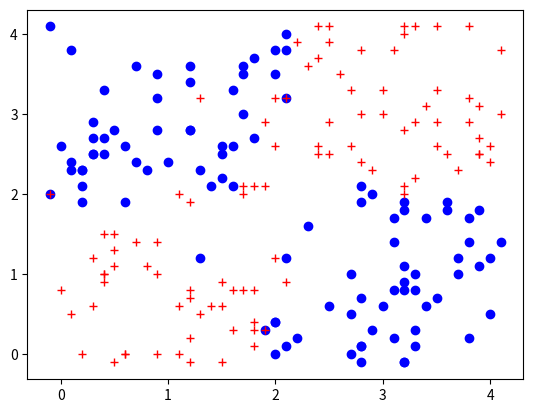

Write Python code to recreate this figure.
import matplotlib.pyplot as plt
import random
import numpy

data=[]
colors=[]
centers=[[1,3,"bo"],[3,1,"bo"],[1,1,"r+"],[3,3,"r+"]]
colors=["r+","bo"]
for sector in centers:
  for x in range(50):
    data.append([sector[0]+random.randint(-11,11)/10,sector[1]+random.randint(-11,11)/10])
    colors.append(sector[2])
for n in range(200):
  plt.plot(data[n][0], data[n][1], colors[n])

  
plt.savefig("random_data")